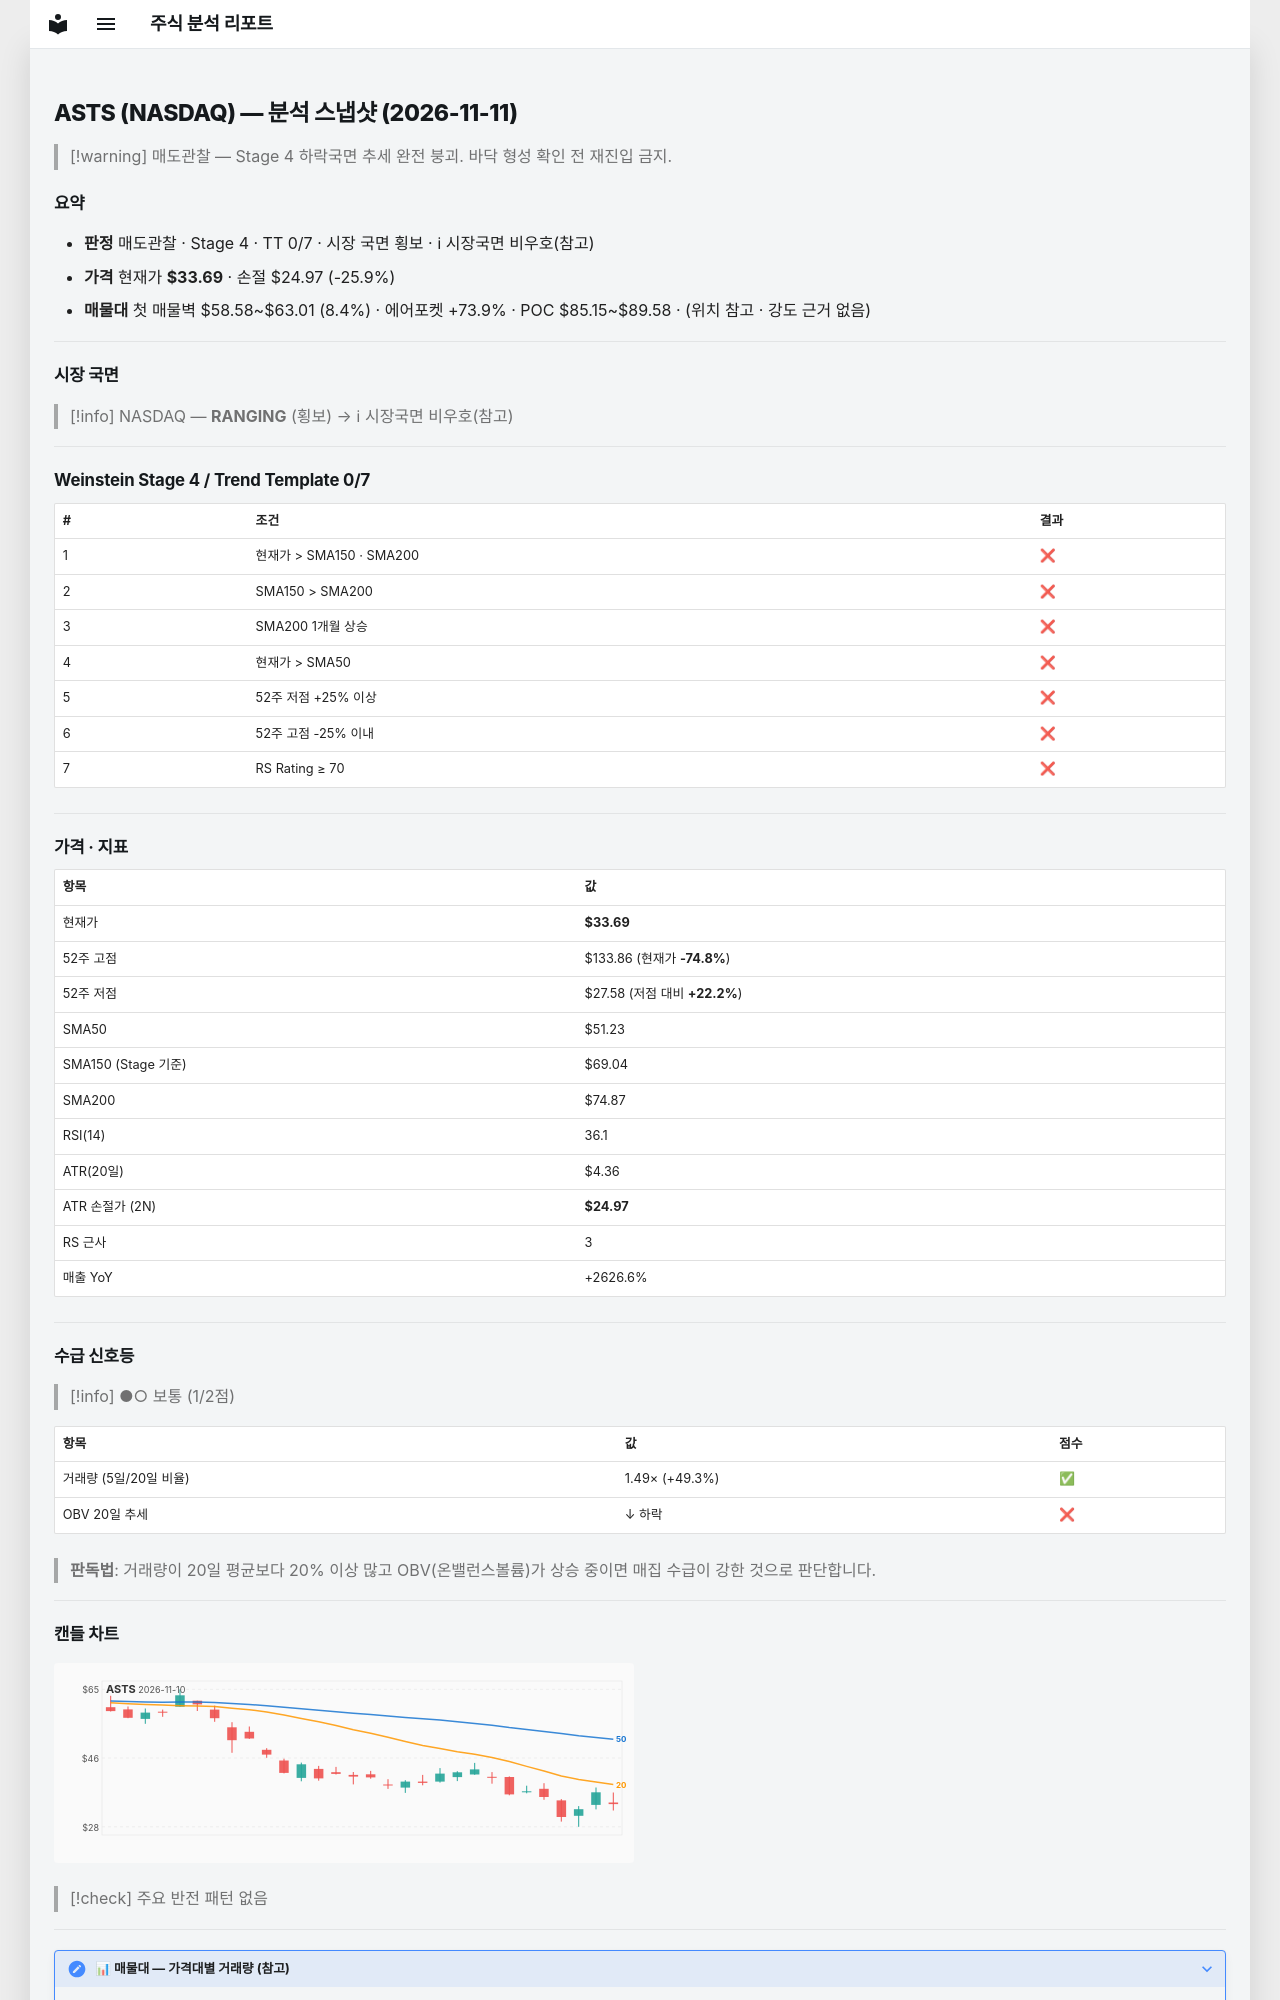

repository: soloandco/stock-reports · page: snapshots/ASTS-2026-11-11/index.html · generator: mkdocs

---
type: analysis-snapshot
title: ASTS 분석 스냅샷
ticker: ASTS
market: NASDAQ
created: 2026-11-11
updated: 2026-11-11
bar-date: 2026-11-10
verdict: 매도관찰
real-rr: 4.75
sma50-gap-pct: -34.2
weekly-position: 저항대아래
weekly-overhead-price: 75.08
weekly-overhead-pct: 122.9
stage: 4
trend-template-score: 0
tt-max: 7
ma-set: sma-50-150-200
price: 33.689998626708984
stop-price: 24.971613496497383
market-regime: RANGING
supply-demand-score: 1/2
supply-demand-label: 보통
status: tracking
tags:
  - stock-agent
  - watchlist
  - ASTS
  - analysis
related:
  - "[[analysis-template]]"
---

# ASTS (NASDAQ) — 분석 스냅샷 (2026-11-11)

> [!warning] 매도관찰 — Stage 4 하락국면
> 추세 완전 붕괴. 바닥 형성 확인 전 재진입 금지.

## 요약

- **판정** 매도관찰 · Stage 4 · TT 0/7 · 시장 국면 횡보 · ℹ 시장국면 비우호(참고)
- **가격** 현재가 **$33.69** · 손절 $24.97 (-25.9%)
- **매물대** 첫 매물벽 $58.58~$63.01 (8.4%) · 에어포켓 +73.9% · POC $85.15~$89.58 · (위치 참고 · 강도 근거 없음)

---

## 시장 국면

> [!info] NASDAQ — **RANGING** (횡보) → ℹ 시장국면 비우호(참고)

---

## Weinstein Stage 4 / Trend Template 0/7

| # | 조건 | 결과 |
|---|------|------|
| 1 | 현재가 > SMA150 · SMA200 | ❌ |
| 2 | SMA150 > SMA200 | ❌ |
| 3 | SMA200 1개월 상승 | ❌ |
| 4 | 현재가 > SMA50 | ❌ |
| 5 | 52주 저점 +25% 이상 | ❌ |
| 6 | 52주 고점 -25% 이내 | ❌ |
| 7 | RS Rating ≥ 70 | ❌ |

---

## 가격 · 지표

| 항목 | 값 |
|------|---|
| 현재가 | **$33.69** |
| 52주 고점 | $133.86 (현재가 **-74.8%**) |
| 52주 저점 | $27.58 (저점 대비 **+22.2%**) |
| SMA50 | $51.23 |
| SMA150 (Stage 기준) | $69.04 |
| SMA200 | $74.87 |
| RSI(14) | 36.1 |
| ATR(20일) | $4.36 |
| ATR 손절가 (2N) | **$24.97** |
| RS 근사 | 3 |
| 매출 YoY | +2626.6% |

---
## 수급 신호등

> [!info] ●○ 보통 (1/2점)

| 항목 | 값 | 점수 |
|------|------|------|
| 거래량 (5일/20일 비율) | 1.49× (+49.3%) | ✅ |
| OBV 20일 추세 | ↓ 하락 | ❌ |

> **판독법**: 거래량이 20일 평균보다 20% 이상 많고 OBV(온밸런스볼륨)가 상승 중이면 매집 수급이 강한 것으로 판단합니다.

---
